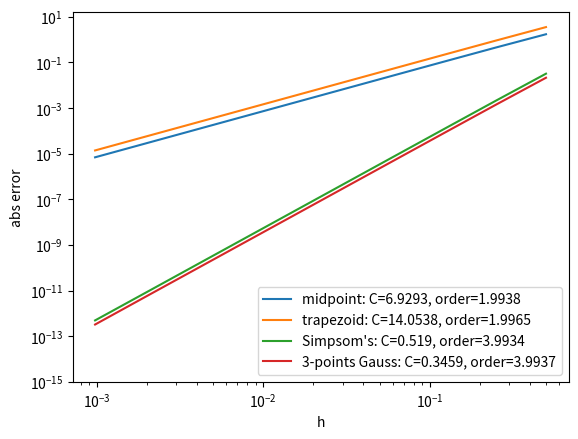

Recreate this plot in Python.
import numpy as np
import matplotlib.pyplot as plt

def f(x):
    return np.exp(x)

# midpoint rule
def midpoint_rule(f, a, b, k):
    h = (b - a) / k
    integral = 0
    for i in range(k):
        x = a + (i + 0.5) * h
        integral += f(x)
    integral *= h
    return integral

# trapezoid rule
def trapezoid_rule(f, a, b, k):
    h = (b - a) / k
    integral = 0
    for i in range(k):
        x = a + i * h
        integral += (f(x) + f(x+h))
    integral *= (h/2)
    return integral

# Simpson's rule
def Simpson_rule(f, a, b, k):
    h = (b - a) / k
    integral = 0
    for i in range(k):
        x = a + i * h
        integral += (f(x) + 4*f(x+h/2) + f(x+h))
    integral *= (h/6)
    return integral

# 3-points Gauss
def gauss_rule(f, _a, _b, k):
    h = (_b - _a) / k
    integral = 0
    for i in range(k):
        a, b = _a + i * h, _a+(i+1)*h 
        integral += (b-a)/2*(f((b-a)/2*(-1/np.sqrt(3))+(a+b)/2)+f((b-a)/2*(1/np.sqrt(3))+(a+b)/2))
    return integral


integrals_midpoint = []
integrals_trapezoid = []
integrals_Simpsons = []
integrals_gauss = []

# 1. compute integrals
sizes = [2**i for i in range(1, 11)]
for size in sizes:
    integrals_midpoint.append( midpoint_rule(f, 0, 3, size))
    integrals_trapezoid.append( trapezoid_rule(f, 0, 3, size))
    integrals_Simpsons.append(Simpson_rule(f, 0, 3, size))
    integrals_gauss.append( gauss_rule(f, 0, 3, size))
    
integrals_midpoint = np.array(integrals_midpoint)
integrals_trapezoid = np.array(integrals_trapezoid)
integrals_Simpsons = np.array(integrals_Simpsons)
#integrals_Simpsoms = 2/3 * integrals_midpoint  + 1/3 * integrals_trapezoid
integrals_gauss = np.array(integrals_gauss)

# 2. compute Errors
true_val = f(3) - 1.0
error_midpoint = abs(true_val-integrals_midpoint)
error_trapezoid = abs(true_val-integrals_trapezoid)
error_Simpsom = abs(true_val-integrals_Simpsons)
error_gauss = abs(true_val-integrals_gauss)

# 3. fit Error = C*h^orrder
sizes = 1 / np.array(sizes)
cof_midpoint = np.polyfit(np.log10(sizes), np.log10(error_midpoint), 1)
cof_trapezoid = np.polyfit(np.log10(sizes), np.log10(error_trapezoid), 1)
cof_Simpsom = np.polyfit(np.log10(sizes), np.log10(error_Simpsom), 1)
cof_gauss = np.polyfit(np.log10(sizes), np.log10(error_gauss), 1)

# 4.plot figures
plt.loglog(sizes, error_midpoint, label=f"midpoint: C={np.round(np.power(10, cof_midpoint[1]),4)}, order={np.round(cof_midpoint[0],4)}")
plt.loglog(sizes, error_trapezoid, label=f'trapezoid: C={np.round(np.power(10, cof_trapezoid[1]),4)}, order={np.round(cof_trapezoid[0],4)}')
plt.loglog(sizes, error_Simpsom, label=f'Simpsom\'s: C={np.round(np.power(10, cof_Simpsom[1]),4)}, order={np.round(cof_Simpsom[0],4)}')
plt.loglog(sizes, error_gauss, label=f'3-points Gauss: C={np.round(np.power(10, cof_gauss[1]),4)}, order={np.round(cof_gauss[0],4)}')

plt.ylim(1e-15, 0)
plt.ylabel('abs error')
plt.xlabel('h')
plt.legend()
plt.show()